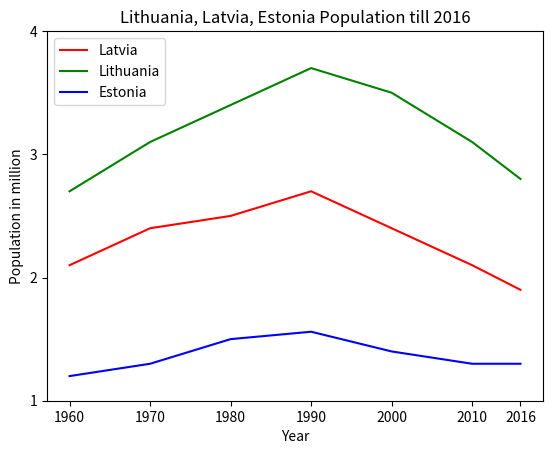

The script that saved this image: (Note: this script raises an exception after producing the figure.)
import matplotlib.pyplot as plt


xYear = [1960, 1970, 1980, 1990, 2000, 2010, 2016]
pop_latvia = [2.1, 2.4, 2.5, 2.7, 2.4, 2.1, 1.9]
pop_lithuania = [2.7, 3.1, 3.4, 3.7, 3.5, 3.1, 2.8]
pop_estonia = [1.2, 1.3, 1.5, 1.56, 1.4, 1.3, 1.3]
fig: object = plt.figure()

plt.plot(xYear, pop_latvia, color='red', label='Latvia')
plt.plot(xYear, pop_lithuania, color='g', label='Lithuania')
plt.plot(xYear, pop_estonia, color='blue', label='Estonia')
#function to display lables with position on left top corner
plt.legend(loc='upper left')

plt.xlabel('Year')
plt.ylabel('Population in million')
plt.title('Lithuania, Latvia, Estonia Population till 2016')
plt.xticks([1960, 1970, 1980, 1990, 2000, 2010, 2016])

plt.yticks([1, 2, 3, 4],
           ['0', '1M', '2M', '3M', '4M'])

plt.show()
fig.savefig('population_baltic.png')

